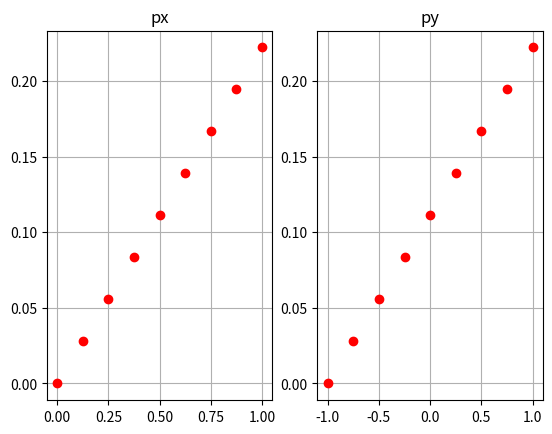

Python code for this plot:
# Función de probabilidad para la variable Y = 2X - 2, con:
# px(x) = 2x/9 {0, 1/8, 2/8, 3/8, 4/8, 5/8, 6/8, 7/8, 1}

import time
import matplotlib.pyplot as plt

# =============================================
#             PARÁMETROS INICIALES            
# =============================================

x = []
px =[]

y = []
py = []

# =============================================
#                 RESOLUCIÓN           
# =============================================
startTime = time.perf_counter_ns()

print("{:<7} {:<7} {:<7}".format("x", "y", "px(x)"))
for i in range(0, 9):
    x.append(i/8)
    y.append(2*x[i]-1)
    px.append(x[i]*2/9)
    print ("{:0.3f}   {:0.3f}   {:0.3f}".format(x[i], y[i], px[i]))

print()

print("{:<7} {:<7}".format("y", "py(y)"))
for i in range(0, 9):
    py.append((y[i]+1)/9)
    print ("{:0.3f}   {:0.3f}".format(y[i], py[i]))

endTime = time.perf_counter_ns()
# =============================================
#                 RESULTADOS           
# =============================================

# Prints
print("Tiempo de ejecución:", (endTime - startTime) / 1000000, "ms")

plt.figure()

plt.subplot(121)
plt.plot(x, px, 'ro')
plt.title('px')
plt.grid(True)

plt.subplot(122)
plt.plot(y, py, 'ro')
plt.title('py')
plt.grid(True)
plt.show()
